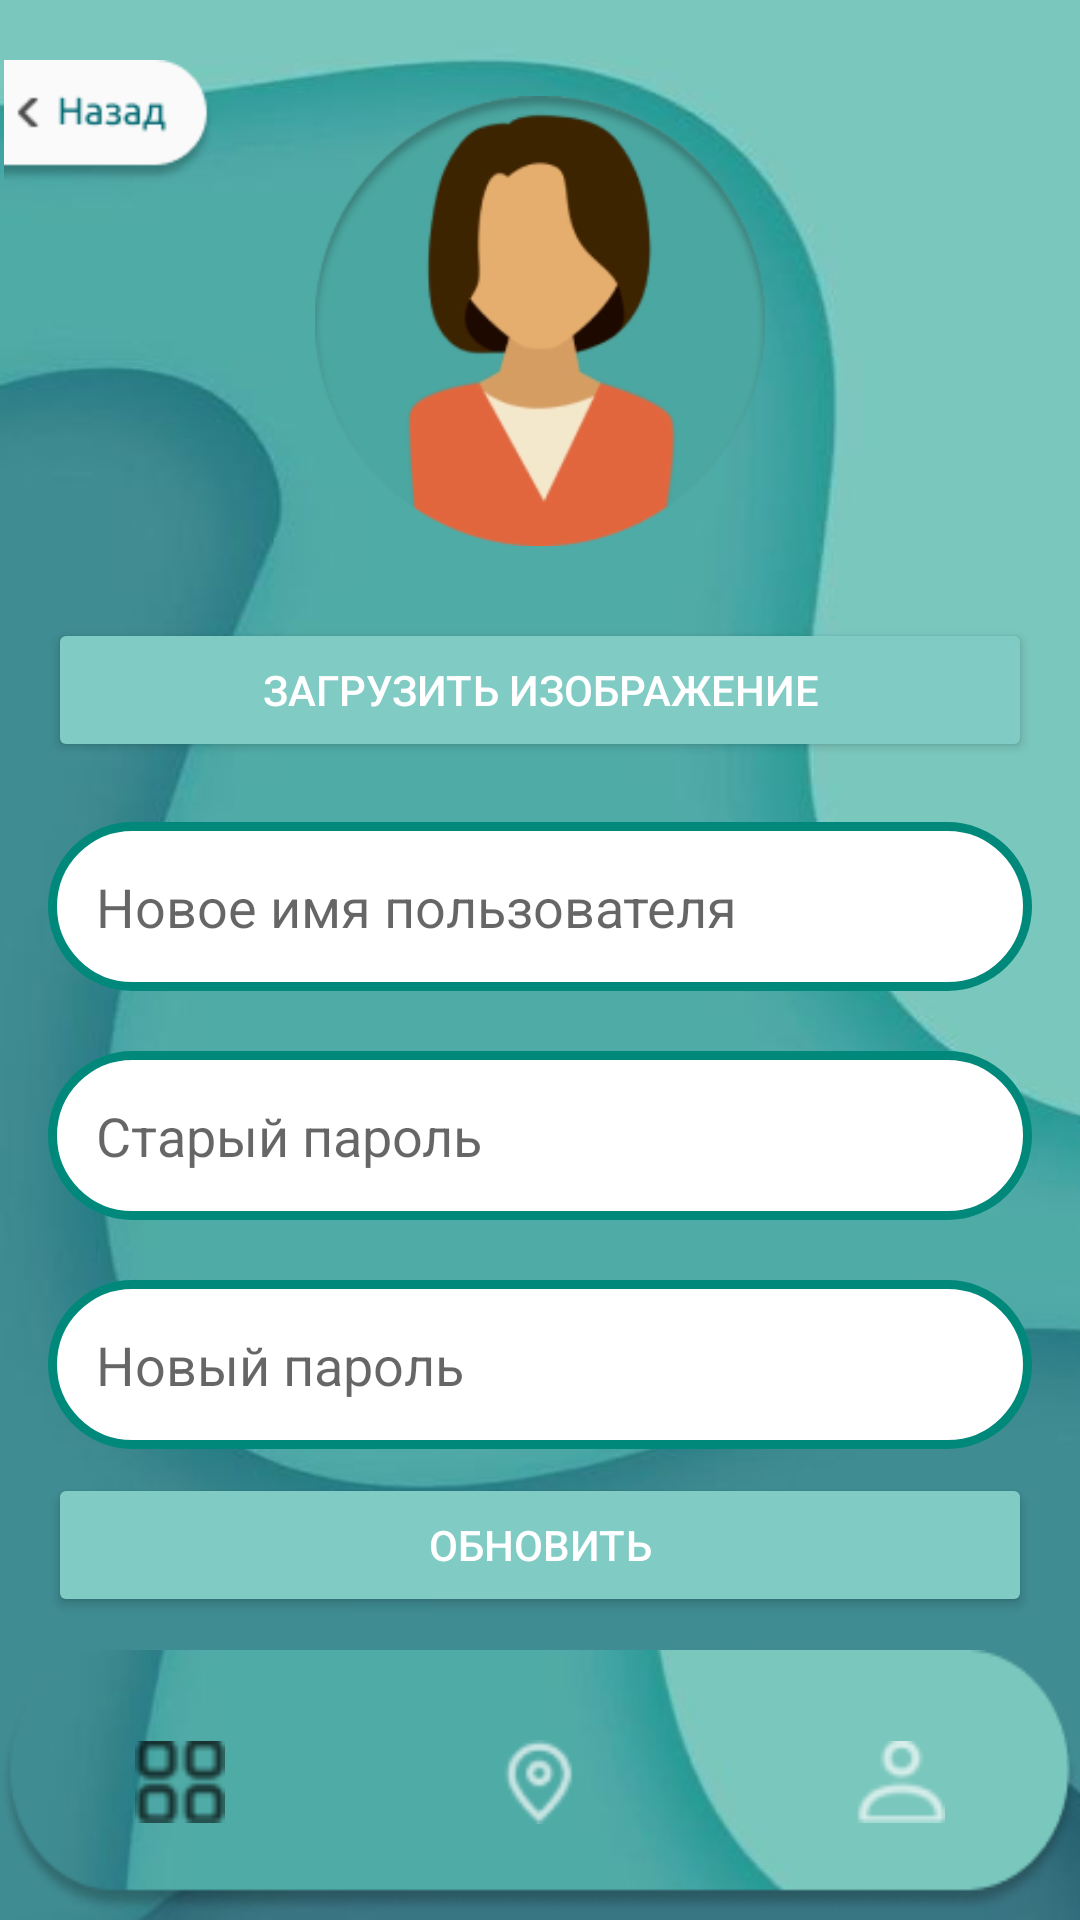

Produce the Android XML layout that renders to this screen, including the resource entries it uses.
<!-- AndroidManifest.xml: application theme AppTheme -->
<!-- res/layout/activity_settings.xml -->
<androidx.coordinatorlayout.widget.CoordinatorLayout xmlns:android="http://schemas.android.com/apk/res/android"
    xmlns:app="http://schemas.android.com/apk/res-auto"
    xmlns:tools="http://schemas.android.com/tools"
    android:layout_width="match_parent"
    android:layout_height="match_parent"
    tools:context=".SettingsActivity">

    

    
    <LinearLayout
        android:layout_width="match_parent"
        android:layout_height="wrap_content"
        android:orientation="vertical"
        android:padding="16dp"
        android:gravity="center_horizontal"
        android:background="@drawable/back_pr">

        


        <ImageView
            android:id="@+id/user_image"
            android:layout_width="150dp"
            android:layout_height="150dp"
            android:layout_marginTop="16dp"
            android:layout_marginBottom="8dp"
            android:contentDescription="@string/user_profile_image"
            android:src="@drawable/user" />

        
        <Button
            android:id="@+id/button_upload_image"
            android:layout_width="match_parent"
            android:layout_height="wrap_content"
            android:text="Загрузить изображение"
            android:layout_marginTop="16dp"
            style="@style/ButtonStyle" />

        
        <EditText
            android:id="@+id/input_new_username"
            android:layout_width="match_parent"
            android:layout_height="wrap_content"
            android:hint="Новое имя пользователя"
            android:layout_marginTop="20dp"
            style="@style/EditTextStyle"
            android:background="@drawable/edit_text_background"/>

        <EditText
            android:id="@+id/input_current_password"
            android:layout_width="match_parent"
            android:layout_height="wrap_content"
            android:hint="Старый пароль"
            android:layout_marginTop="20dp"
            android:inputType="textPassword"
            style="@style/EditTextStyle"
            android:background="@drawable/edit_text_background"/>

        <EditText
            android:id="@+id/input_new_password"
            android:layout_width="match_parent"
            android:layout_height="wrap_content"
            android:hint="Новый пароль"
            android:layout_marginTop="20dp"
            android:inputType="textPassword"
            style="@style/EditTextStyle"
            android:background="@drawable/edit_text_background"/>

        
        <Button
            android:id="@+id/button_update_all"
            android:layout_width="match_parent"
            android:layout_height="wrap_content"
            android:text="Обновить"
            android:layout_marginTop="8dp"
            style="@style/ButtonStyle" />
    </LinearLayout>
    <ImageView
        android:id="@+id/back"
        android:layout_width="220px"
        android:layout_height="124px"
        android:src="@drawable/back"
        android:layout_marginLeft="0dp"
        android:layout_marginTop="20dp"/>
    <com.google.android.material.bottomnavigation.BottomNavigationView
        android:id="@+id/bottom_navigation"
        android:layout_width="match_parent"
        android:layout_height="wrap_content"
        android:layout_gravity="bottom"
        android:layout_marginBottom="2dp"
        android:background="@drawable/main_button"
        app:menu="@menu/bottom_menu"
        app:itemHorizontalTranslationEnabled="false"
        app:itemTextColor="@null"
        app:labelVisibilityMode="unlabeled"
        app:itemIconTint="@color/icon_color_selector"
        style="@style/BottomNavigationView"/>

</androidx.coordinatorlayout.widget.CoordinatorLayout>
<!-- resources referenced by this layout -->
<resources>
  <!-- drawable back: png bitmap (drawable, 2578 bytes) -->
  <!-- drawable back_pr: png bitmap (drawable, 83120 bytes) -->
  <!-- drawable edit_text_background (drawable) -->
  <shape xmlns:android="http://schemas.android.com/apk/res/android">
      <solid android:color="#FFFFFF"/> 
      <corners android:radius="30dp"/> 
      <padding android:left="20dp" android:top="10dp" android:right="20dp" android:bottom="10dp"/> 
      <stroke android:width="1dp" android:color="#BBDEFB"/> 
      <stroke
          android:width="3dp"
          android:color="#00897B" />
  </shape>
  <!-- drawable main_button: png bitmap (drawable, 13186 bytes) -->
  <!-- drawable user: png bitmap (drawable, 22221 bytes) -->
  <string name="user_profile_image">Изображение профиля пользователя</string>
  <style name="BottomNavigationView" parent="Widget.Design.BottomNavigationView">
          <item name="itemIconSize">30dp</item>
      </style>
  <style name="ButtonStyle" parent="Widget.AppCompat.Button.Colored">
          <item name="android:textColor">@android:color/white</item>
      </style>
  <style name="EditTextStyle" parent="Widget.AppCompat.EditText">
          <item name="android:padding">16dp</item>
      </style>
  <style name="AppTheme" parent="Theme.MaterialComponents.Light.NoActionBar">
          <item name="colorPrimary">@color/green_blue_primary</item>
          <item name="colorPrimaryDark">@color/green_blue_primary_dark</item>
          <item name="colorAccent">@color/green_blue_accent</item>
  
          
          <item name="android:windowNoTitle">true</item>
          <item name="windowActionBar">false</item>
          <item name="android:windowFullscreen">false</item>
          <item name="android:windowContentOverlay">@null</item>
      </style>
  <color name="green_blue_primary">#00BFA5</color>
  <color name="green_blue_primary_dark">#00897B</color>
  <color name="green_blue_accent">#80CBC4</color>
</resources>
